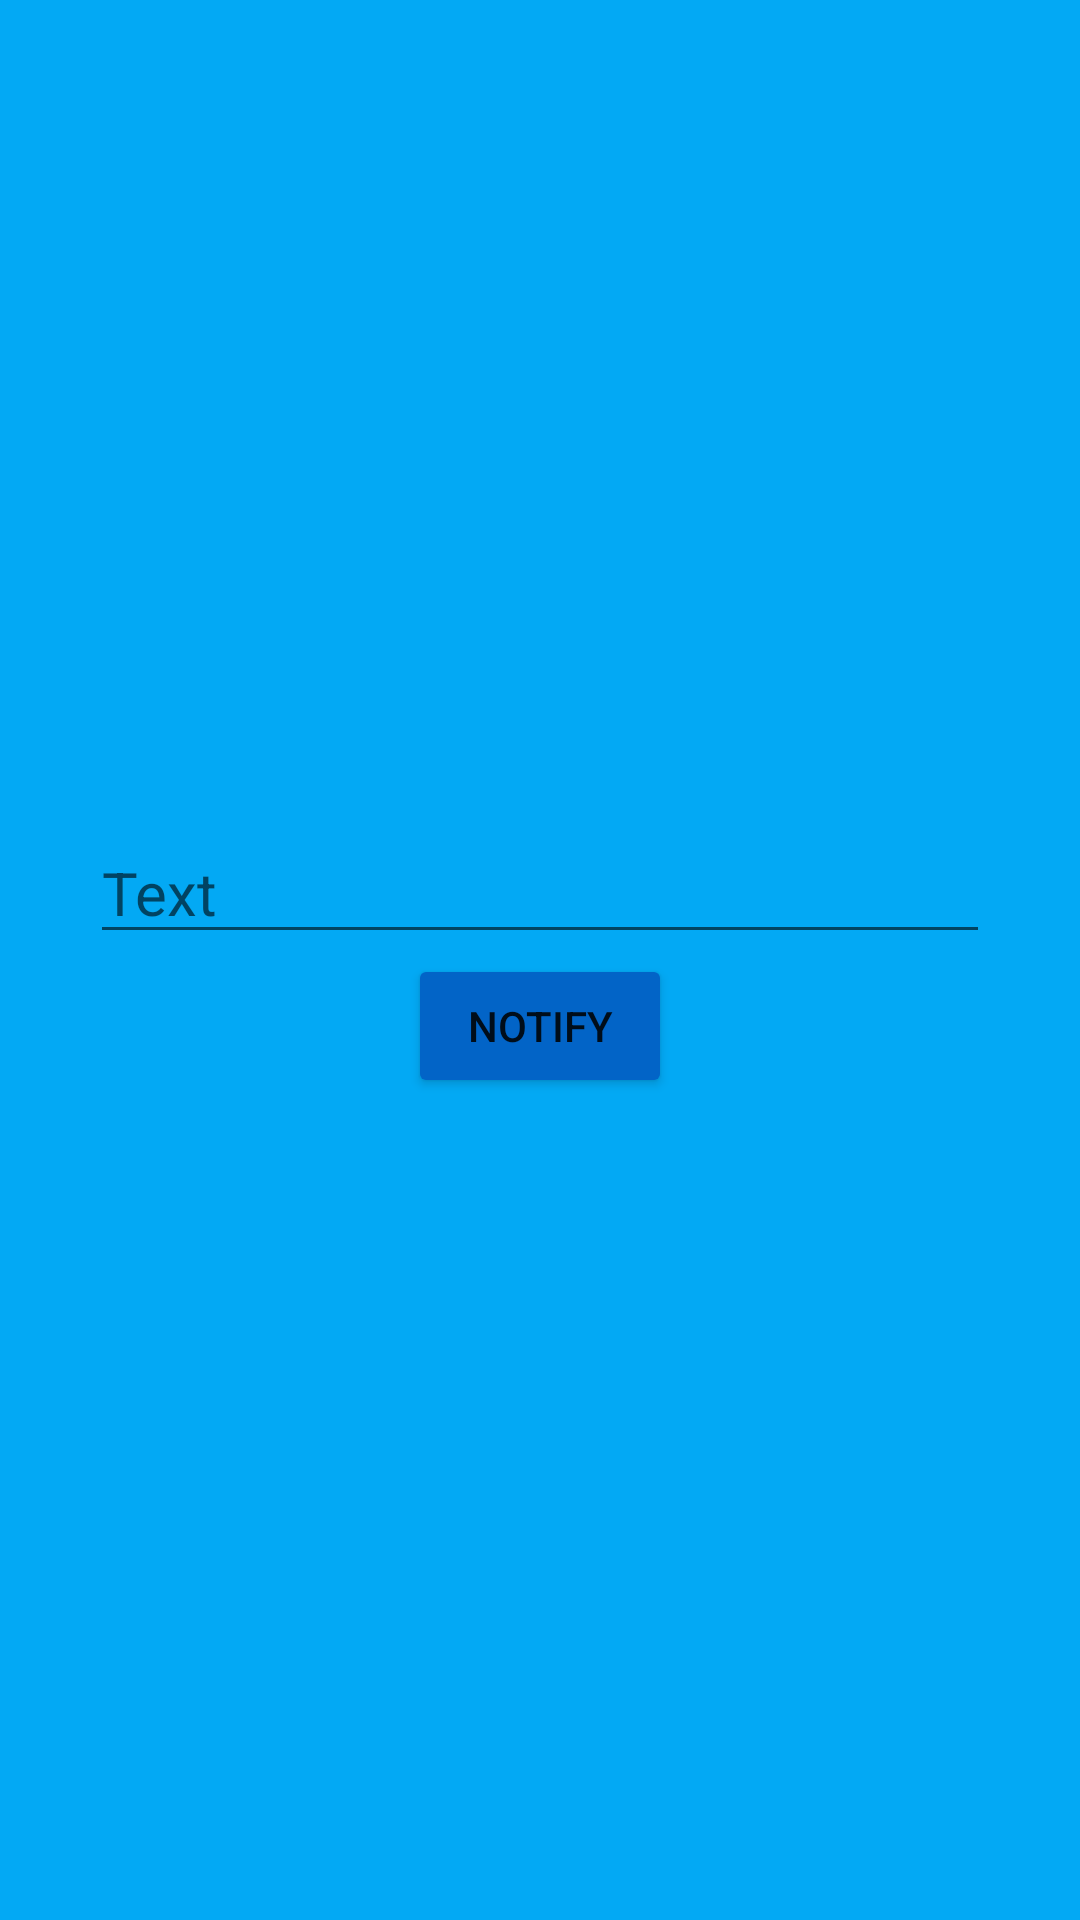

Android layout source for this screen:
<!-- AndroidManifest.xml: application theme Theme.TrainTrack -->
<!-- res/layout/activity_notification.xml -->
<?xml version="1.0" encoding="utf-8"?>
<LinearLayout xmlns:android="http://schemas.android.com/apk/res/android"
    xmlns:app="http://schemas.android.com/apk/res-auto"
    xmlns:tools="http://schemas.android.com/tools"
    android:layout_width="match_parent"
    android:layout_height="match_parent"
    android:orientation="vertical"
    android:gravity="center"
    android:background="#03A9F4"
    tools:context=".Notification">

    <EditText
        android:layout_width="300dp"
        android:layout_height="wrap_content"
        android:hint="Text"
        android:id="@+id/name_et"
        android:textSize="20sp"
        android:textColor="@android:color/black"
        />

    <Button
        android:layout_width="wrap_content"
        android:layout_height="wrap_content"
        android:text="Notify"
        android:backgroundTint="#0264c7"
        android:id="@+id/btn_save"/>

</LinearLayout>
<!-- resources referenced by this layout -->
<resources>
  <style name="Theme.TrainTrack" parent="Theme.MaterialComponents.DayNight.DarkActionBar">
          
          <item name="colorPrimary">#0264C7</item>
          <item name="colorPrimaryVariant">@color/purple_700</item>
          <item name="colorOnPrimary">@color/white</item>
          
          <item name="colorSecondary">@color/teal_200</item>
          <item name="colorSecondaryVariant">@color/teal_700</item>
          <item name="colorOnSecondary">@color/black</item>
          
          <item name="android:statusBarColor" tools:targetApi="l">?attr/colorPrimaryVariant</item>
          
      </style>
  <!-- not gathered from this repository: default colours our renderer supplied (Android Studio template values) -->
  <color name="purple_700">#FF3700B3</color>
  <color name="teal_200">#FF03DAC5</color>
  <color name="teal_700">#FF018786</color>
  <color name="black">#FF000000</color>
  <color name="white">#FFFFFFFF</color>
</resources>
